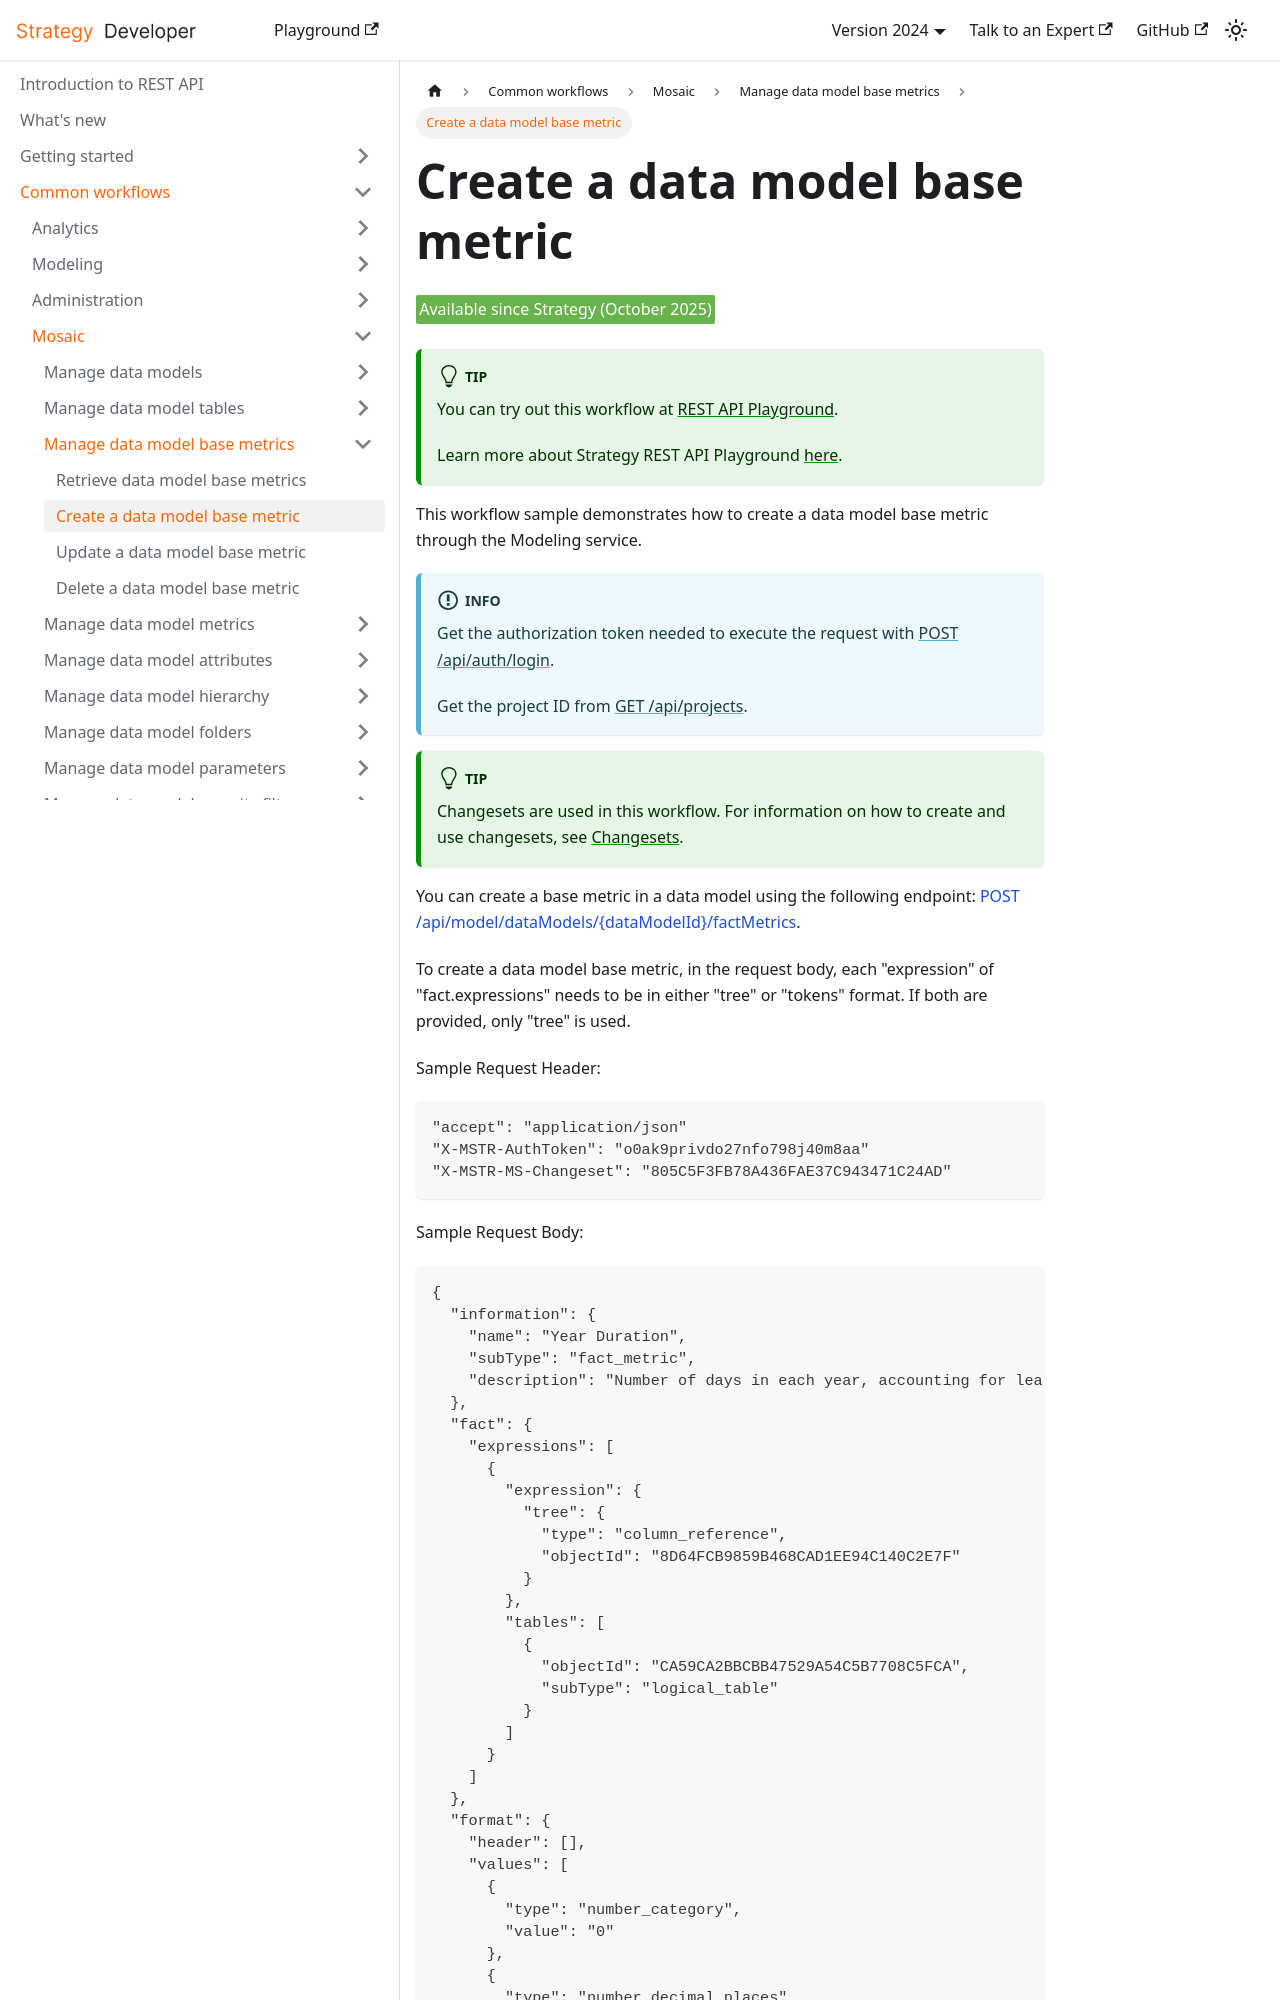

repository: MicroStrategy/rest-api-docs · page: common-workflows/mosaic/manage-data-model-base-metrics/create-a-data-model-base-metric/index.html · generator: docusaurus

---
title: Create a data model base metric
sidebar_label: Create a data model base metric
description: This workflow sample demonstrates how to create a data model base metric through the Modeling service.
---

<Available since="Strategy (October 2025)" />

:::tip

You can try out this workflow at [REST API Playground](https://www.postman.com/microstrategysdk/microstrategy-rest-api/collection/5aq5sem/strategy-rest-api-workflows).

Learn more about Strategy REST API Playground [here](/docs/getting-started/playground.md).

:::

This workflow sample demonstrates how to create a data model base metric through the Modeling service.

:::info

Get the authorization token needed to execute the request with [POST /api/auth/login](https://demo.microstrategy.com/MicroStrategyLibrary/api-docs/index.html#/Authentication/postLogin).

Get the project ID from [GET /api/projects](https://demo.microstrategy.com/MicroStrategyLibrary/api-docs/index.html#/Projects/getProjects_1).

:::

:::tip

Changesets are used in this workflow. For information on how to create and use changesets, see [Changesets](/docs/common-workflows/modeling/changesets.md).

:::

You can create a base metric in a data model using the following endpoint: [POST /api/model/dataModels/\{dataModelId}/factMetrics](https://demo.microstrategy.com/MicroStrategyLibrary/api-docs/index.html#/Data%20Models/postDataModelFactMetric).

To create a data model base metric, in the request body, each "expression" of "fact.expressions" needs to be in either "tree" or "tokens" format. If both are provided, only "tree" is used.

Sample Request Header:

```http
"accept": "application/json"
"X-MSTR-AuthToken": "o0ak9privdo27nfo798j40m8aa"
"X-MSTR-MS-Changeset": "805C5F3FB78A436FAE37C943471C24AD"
```

Sample Request Body:
